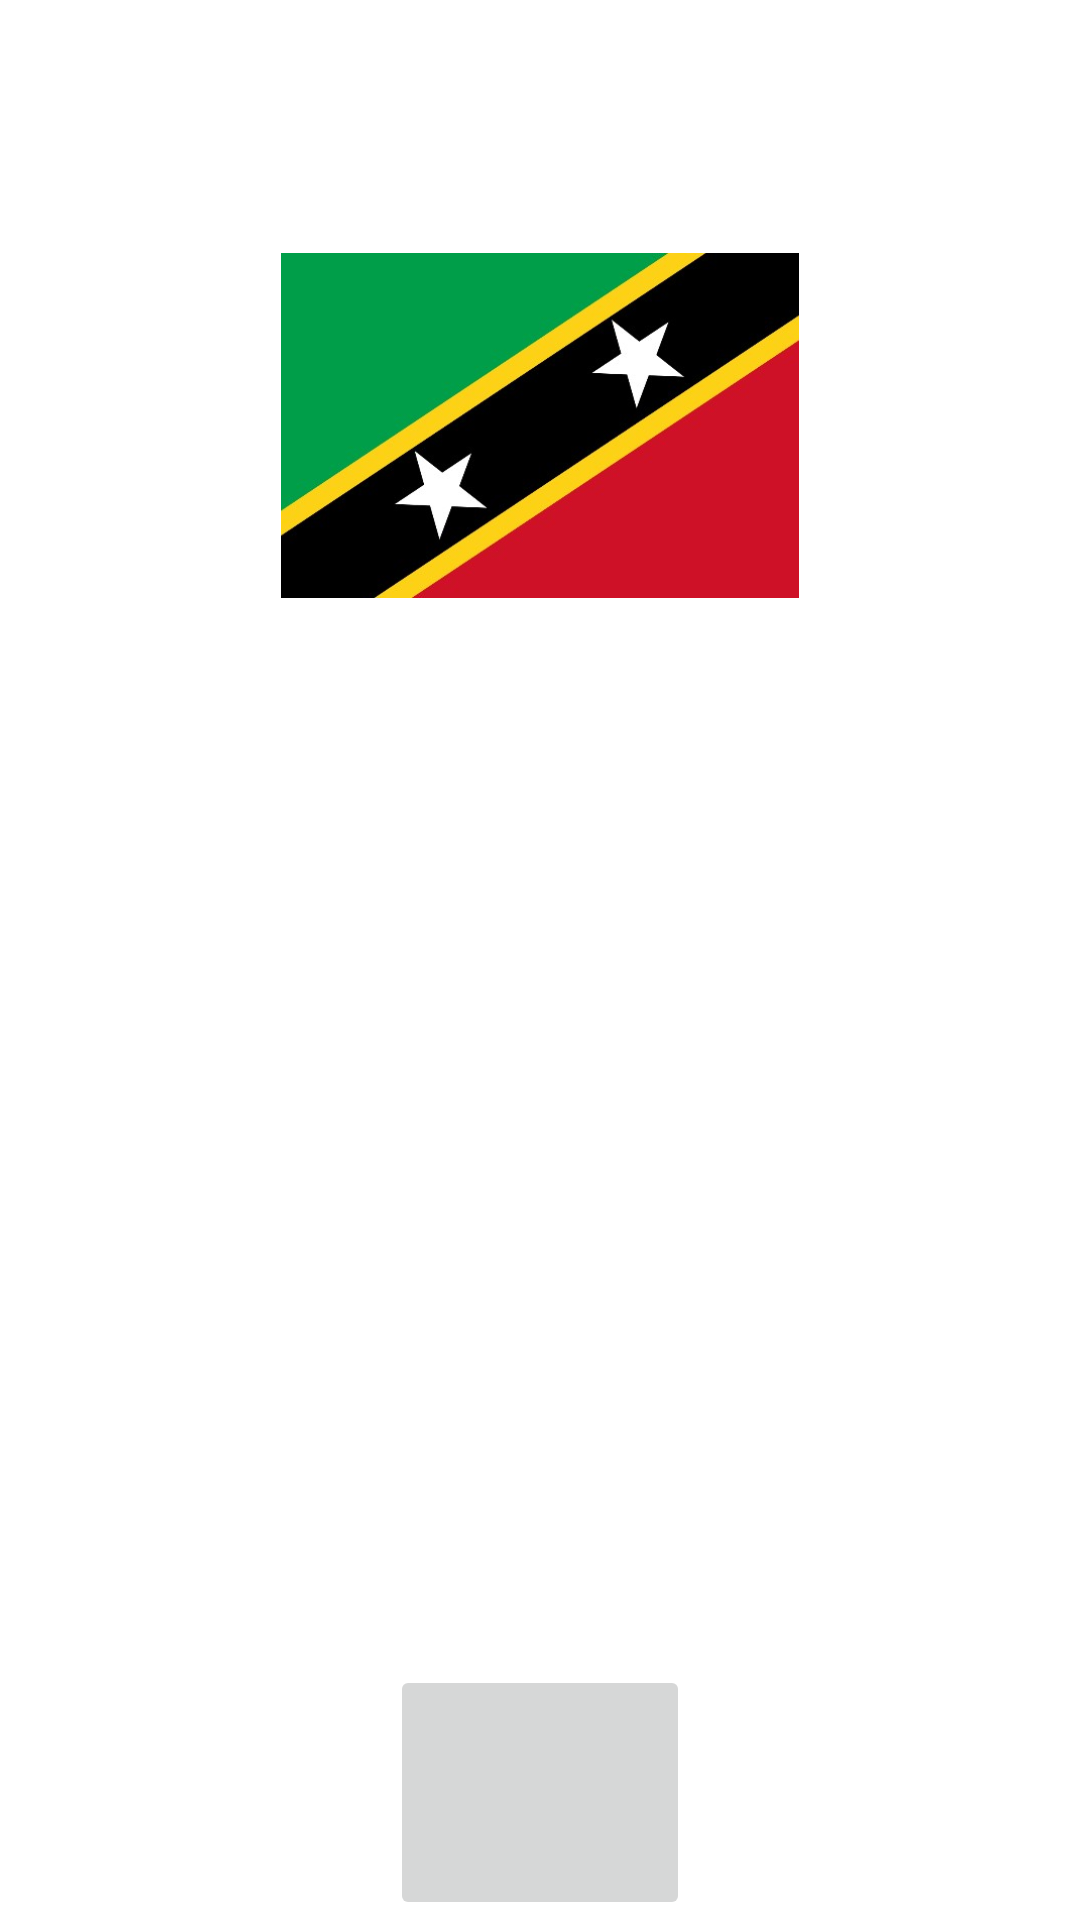

Layout XML and referenced resources for this Android screen:
<!-- AndroidManifest.xml: application theme Theme.GeographyPlay -->
<!-- res/layout/pais29_layout.xml -->
<?xml version="1.0" encoding="utf-8"?>
<LinearLayout
    xmlns:android="http://schemas.android.com/apk/res/android"
    android:layout_width="fill_parent"
    android:layout_height="fill_parent"
    android:orientation="vertical">

    <TextView
        android:id="@+id/txtTitulo29"
        android:layout_width="wrap_content"
        android:layout_height="0dp"
        android:layout_weight="0.125"
        android:layout_gravity="center"
        android:gravity="center"
        android:text="@string/san_cristobal_y_nieves"
        android:textColor="@android:color/background_light"
        android:textSize="35sp"/>

    <ImageView
        android:id="@+id/cristo"
        android:layout_width="fill_parent"
        android:layout_height="0dp"
        android:layout_weight="0.17"
        android:src="@drawable/cristobal"/>

    <TextView
        android:id="@+id/txtContenido29"
        android:layout_width="fill_parent"
        android:layout_height="0dp"
        android:layout_weight="0.525"
        android:textColor="@android:color/background_light"
        android:text="@string/contenido_txt29"
        android:textSize="22sp"/>

    <ImageButton
        android:id="@+id/ibtnCristo"
        android:layout_width="100dp"
        android:layout_height="0dp"
        android:layout_weight="0.125"
        android:src="@drawable/sound"
        android:layout_gravity="center"/>

</LinearLayout>
<!-- resources referenced by this layout -->
<resources>
  <!-- drawable cristobal: jpg bitmap (drawable, 22832 bytes) -->
  <string name="contenido_txt29">NOMBRE OFICIAL: Federación de San Cristóbal y Nieves.\nEXTENSIÓN TERRITORIAL: 261 Kilómetros Cuadrados\nPOBLACIÓN: 54.821 personas aproximadamente\nCAPITAL: Basseterre\nIDIOMA: Su idioma oficial es el Inglés\nGENTILICIO: Sancristobaleño/a\nMONEDA: Dólar del Caribe Oriental</string>
  <string name="san_cristobal_y_nieves">SAN CRISTÓBAL Y NIEVES</string>
  <style name="Theme.GeographyPlay" parent="Theme.MaterialComponents.DayNight.DarkActionBar">
          
          <item name="colorPrimary">@color/purple_500</item>
          <item name="colorPrimaryVariant">@color/purple_700</item>
          <item name="colorOnPrimary">@color/white</item>
          
          <item name="colorSecondary">@color/teal_200</item>
          <item name="colorSecondaryVariant">@color/teal_700</item>
          <item name="colorOnSecondary">@color/black</item>
          
          <item name="android:statusBarColor" tools:targetApi="l">?attr/colorPrimaryVariant</item>
          
      </style>
  <color name="purple_500">#0879A4</color>
  <color name="purple_700">#086BA4</color>
  <color name="white">#FFFFFFFF</color>
  <color name="teal_200">#FF03DAC5</color>
  <color name="teal_700">#FF018786</color>
  <color name="black">#FF000000</color>
</resources>
